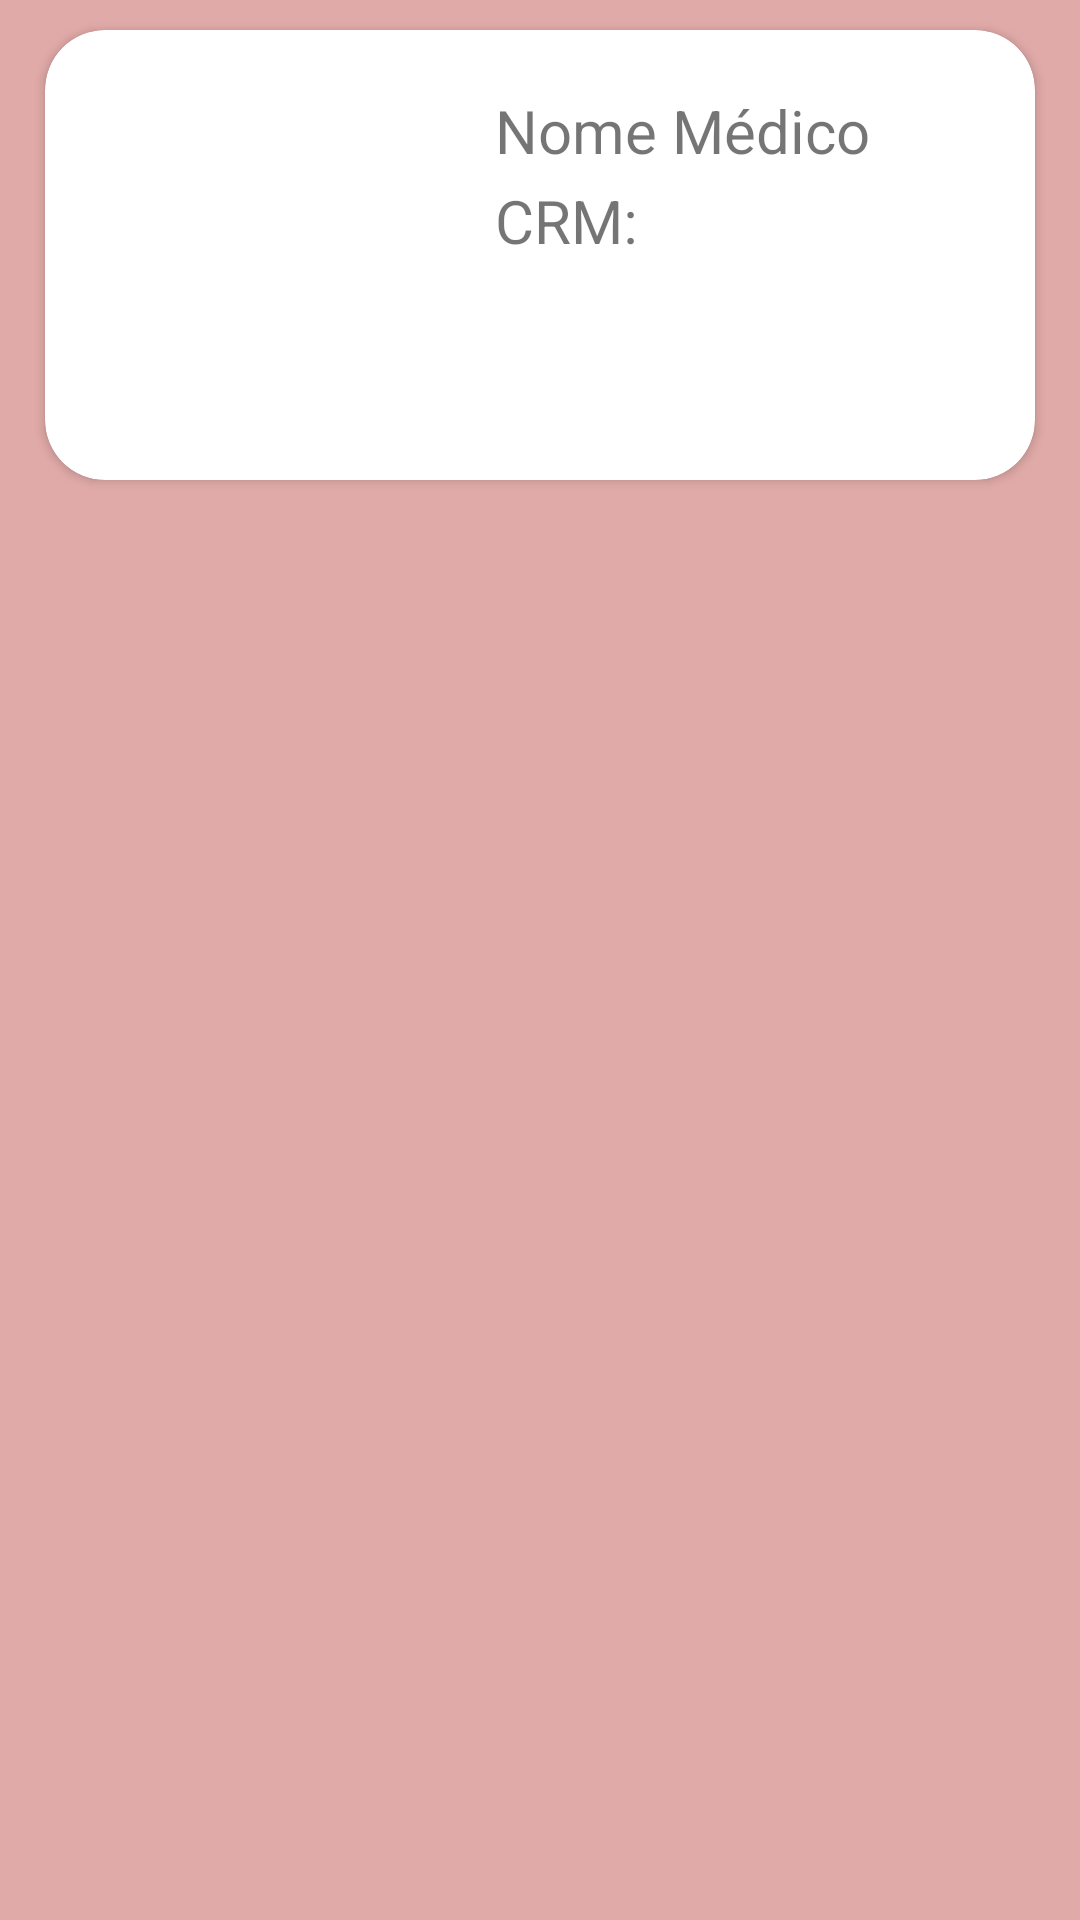

Produce the Android XML layout that renders to this screen, including the resource entries it uses.
<!-- AndroidManifest.xml: application theme Theme.App_CGD -->
<!-- res/layout/fragment_medico_.xml -->
<?xml version="1.0" encoding="utf-8"?>
<RelativeLayout xmlns:android="http://schemas.android.com/apk/res/android"
    xmlns:app="http://schemas.android.com/apk/res-auto"
    xmlns:tools="http://schemas.android.com/tools"
    android:layout_width="match_parent"
    android:layout_height="match_parent"
    android:background="@color/fundo_padrao"
    tools:context=".Fragments.Medico_Fragment">

    <LinearLayout
        android:layout_width="match_parent"
        android:layout_height="match_parent"
        android:orientation="vertical">

        <androidx.cardview.widget.CardView
            android:layout_width="match_parent"
            android:layout_height="150dp"
            android:layout_marginLeft="15dp"
            android:layout_marginTop="10dp"
            android:layout_marginRight="15dp"
            app:cardCornerRadius="20dp">>

            <ImageView
                android:id="@+id/imageView2"
                android:layout_width="wrap_content"
                android:layout_height="wrap_content"
                android:layout_marginStart="10dp"
                android:layout_marginTop="10dp"
                tools:src="@tools:sample/avatars" />

            <TextView
                android:id="@+id/txt_nome_medico"
                android:layout_width="wrap_content"
                android:layout_height="wrap_content"
                android:layout_marginStart="150dp"
                android:layout_marginTop="20dp"
                android:text="Nome Médico"
                android:textSize="20dp" />

            <TextView
                android:id="@+id/txt_crm"
                android:layout_width="wrap_content"
                android:layout_height="wrap_content"
                android:layout_marginStart="150dp"
                android:layout_marginTop="50dp"
                android:text="CRM:"
                android:textSize="20dp" />
        </androidx.cardview.widget.CardView>
    </LinearLayout>
</RelativeLayout>
<!-- resources referenced by this layout -->
<resources>
  <color name="fundo_padrao">#E0AAA8</color>
  <style name="Theme.App_CGD" parent="Theme.MaterialComponents.DayNight.NoActionBar">
          
          
          
          
          
          
          
          
          
          
          
      </style>
  
  
      //Colocar cor nos icones do Button Nav da tela Principal
</resources>
